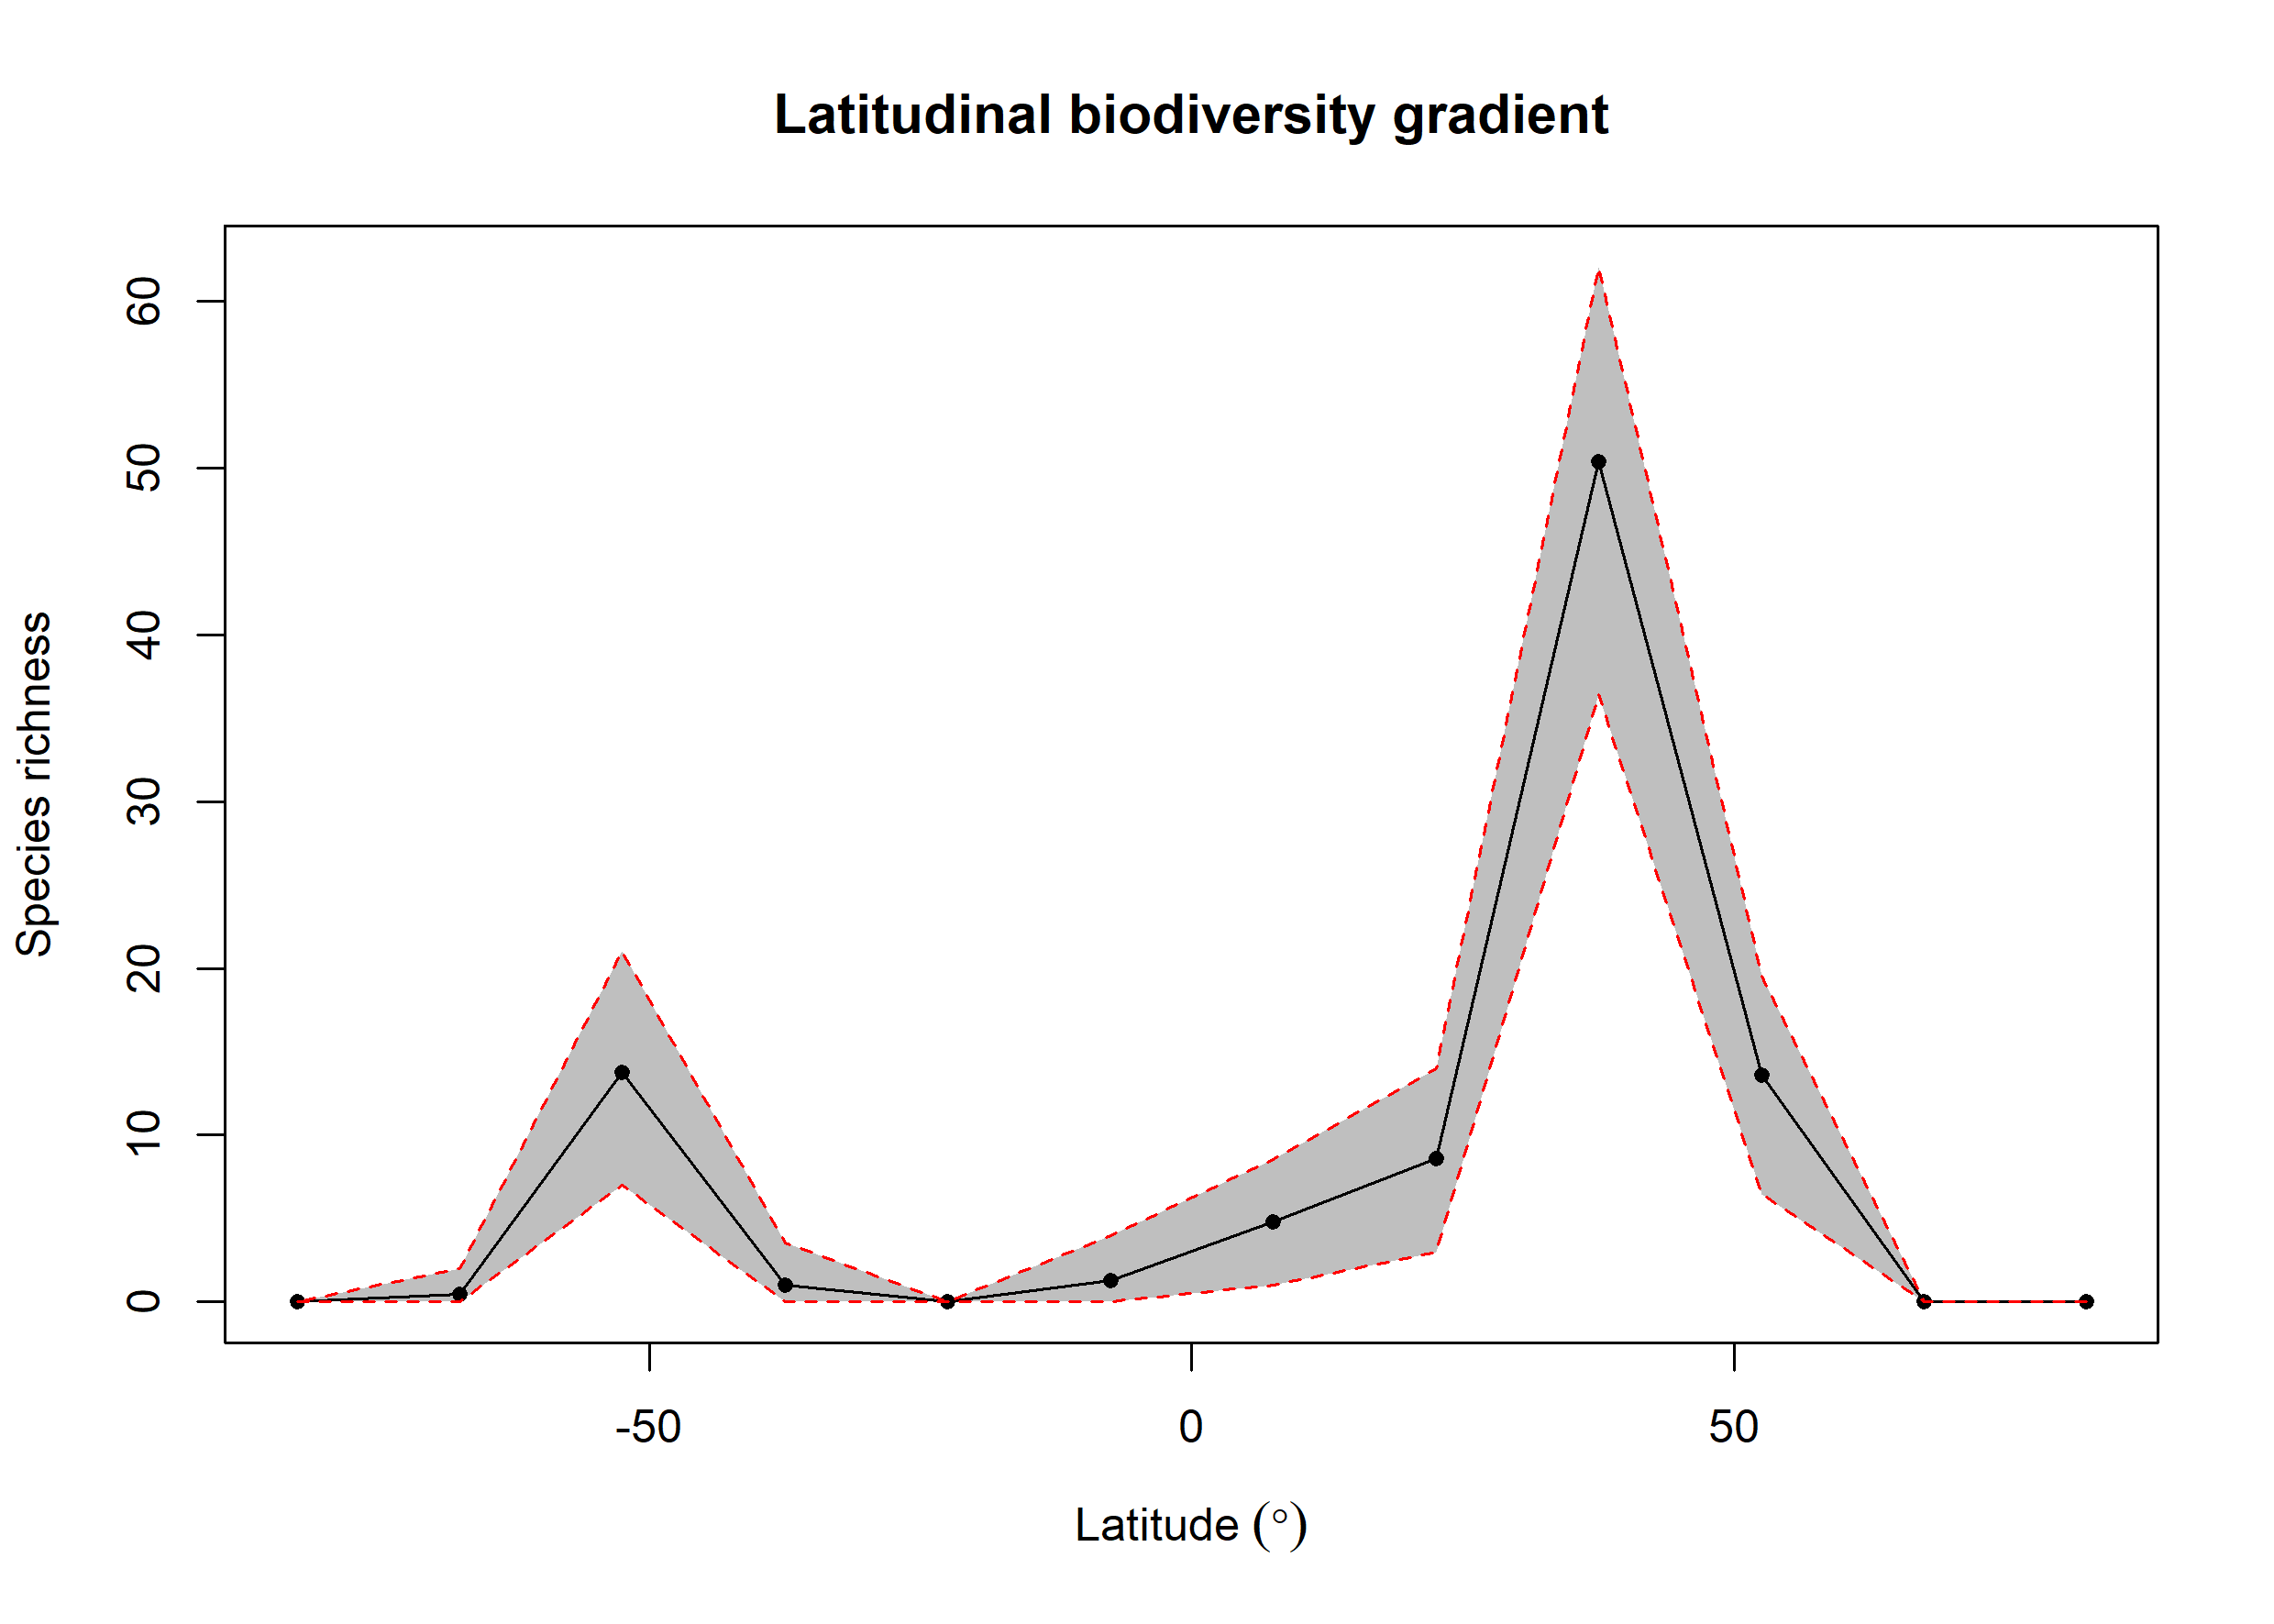

Data behind this chart, as committed beside it:
bin, max, min, mid, hemisphere, mean_richness, CI.Lower, CI.Upper
1, 90, 75, 82.5, N, 0, 0, 0
2, 75, 60, 67.5, N, 0, 0, 0
3, 60, 45, 52.5, N, 13.6, 6.475, 19.52
4, 45, 30, 37.5, N, 50.4, 36.42, 62.05
5, 30, 15, 22.5, N, 8.6, 3, 14
6, 15, 0, 7.5, N, 4.79, 1, 8.525
7, 0, -15, -7.5, S, 1.26, 0, 4
8, -15, -30, -22.5, S, 0, 0, 0
9, -30, -45, -37.5, S, 1.03, 0, 3.525
10, -45, -60, -52.5, S, 13.77, 7, 21
11, -60, -75, -67.5, S, 0.45, 0, 2
12, -75, -90, -82.5, S, 0, 0, 0
